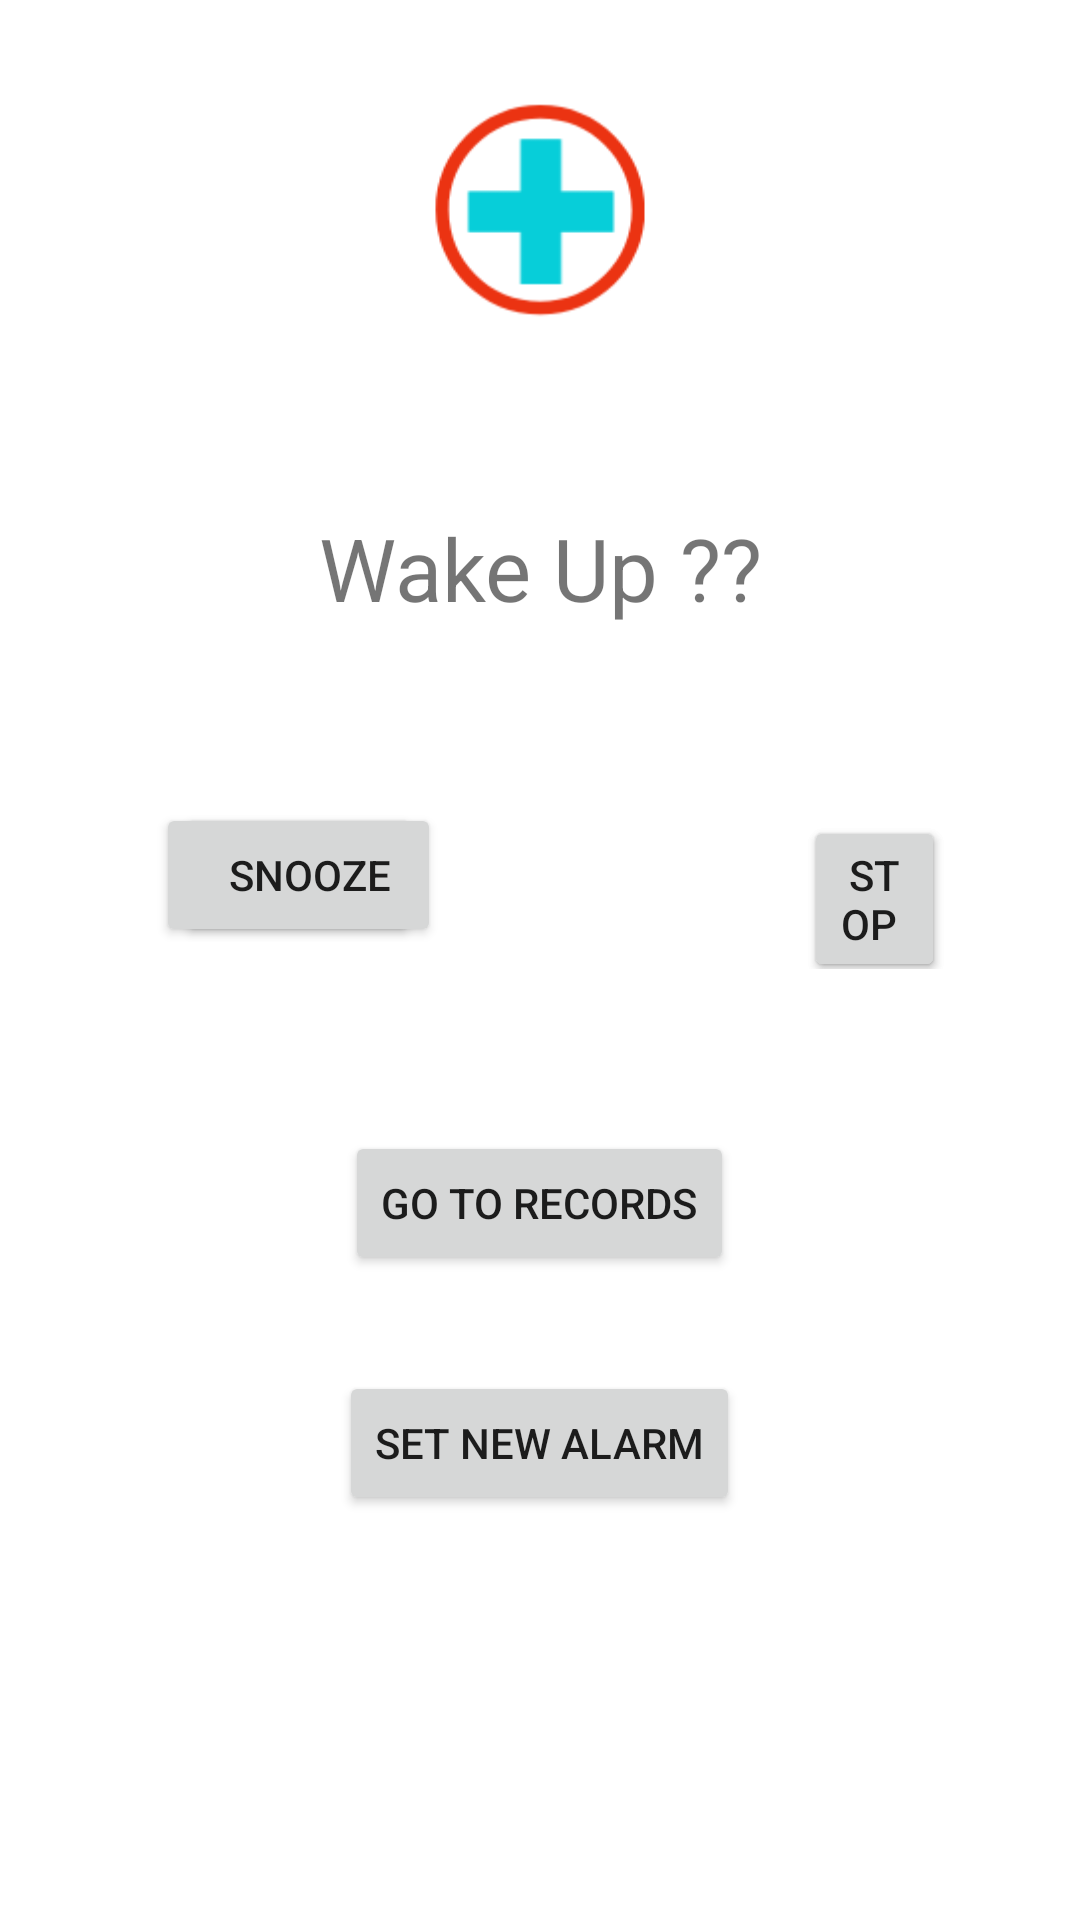

Produce the Android XML layout that renders to this screen, including the resource entries it uses.
<!-- AndroidManifest.xml: application theme Theme.Hj -->
<!-- res/layout/activity_snoozestop.xml -->
<?xml version="1.0" encoding="utf-8"?>
<ScrollView xmlns:android="http://schemas.android.com/apk/res/android"
    xmlns:app="http://schemas.android.com/apk/res-auto"
    xmlns:tools="http://schemas.android.com/tools"
    android:layout_width="match_parent"
    android:layout_height="match_parent"
    tools:context=".snoozestop">
<LinearLayout
    android:layout_width="match_parent"
    android:layout_height="wrap_content"
    android:orientation="vertical">

        <ImageView
            android:layout_width="136dp"
            android:layout_height="141dp"
            android:layout_gravity="center"
            android:src="@drawable/logo" />

        <TextView
            android:layout_width="match_parent"
            android:layout_height="wrap_content"
            android:layout_marginTop="29dp"
            android:text="Wake Up ??"
            android:textSize="29dp"
            android:layout_gravity="center"
            android:gravity="center"/>
    <TextView
        android:id="@+id/statussleep1"
        android:layout_width="0dp"
        android:layout_height="0dp"
        android:layout_gravity="center"
        android:gravity="center"
        android:text="Starting Time"
        android:textSize="34dp"
        app:layout_constraintBottom_toTopOf="@+id/yeswater"
        app:layout_constraintEnd_toStartOf="@+id/yeswater"
        app:layout_constraintHorizontal_bias="0.0"
        app:layout_constraintStart_toStartOf="parent"
        app:layout_constraintTop_toTopOf="parent"
        app:layout_constraintVertical_bias="0.519" />

    <EditText
        android:id="@+id/datesleep1"
        android:layout_width="0dp"
        android:layout_height="0dp"
        android:textSize="34dp"
        app:layout_constraintBottom_toBottomOf="parent"
        app:layout_constraintEnd_toStartOf="@+id/startime1"
        app:layout_constraintHorizontal_bias="0.5"
        app:layout_constraintStart_toEndOf="@+id/waterglass"
        app:layout_constraintTop_toTopOf="parent"
        app:layout_constraintVertical_bias="0.128" />
    <LinearLayout
        android:layout_width="match_parent"
        android:layout_height="wrap_content"
        android:orientation="horizontal"
        android:layout_marginTop="59dp">
<RelativeLayout
    android:layout_width="wrap_content"
    android:layout_height="wrap_content">

    <Button
        android:id="@+id/snooze2"
        android:layout_width="wrap_content"
        android:layout_height="wrap_content"
        android:layout_marginLeft="52dp"

        android:text="snooze"
        />
    <Button
        android:id="@+id/snooze"
        android:layout_width="wrap_content"
        android:layout_height="wrap_content"
        android:layout_marginLeft="59dp"

        android:text="snooze"
        />
</RelativeLayout>
        <RelativeLayout
            android:layout_width="wrap_content"
            android:layout_height="wrap_content">
            <Button
                android:id="@+id/stopsleep2"
                android:layout_width="wrap_content"
                android:layout_height="wrap_content"
                android:layout_marginRight="45dp"
                android:layout_marginLeft="121dp"

                android:text="stop " />
        <Button
            android:id="@+id/stopsleep"
            android:layout_width="wrap_content"
            android:layout_height="wrap_content"
            android:layout_marginRight="45dp"
            android:layout_marginLeft="121dp"

            android:text="stop " />

        </RelativeLayout>
    </LinearLayout>

    <Button
        android:layout_width="wrap_content"
        android:layout_height="wrap_content"
        android:layout_gravity="center"
        android:layout_marginTop="54dp"
        android:text="go to records"
        android:id="@+id/gotorecordsleep"/>
    <Button
        android:layout_width="wrap_content"
        android:layout_height="wrap_content"
        android:layout_gravity="center"
        android:layout_marginTop="32dp"
        android:text="set new alarm"
        android:id="@+id/setnewalarmsleep"/>
    <TextView
        android:layout_width="match_parent"
        android:layout_height="wrap_content"
        android:id="@+id/ringtone22"
        android:layout_marginTop="29dp"
        android:text="  "
        android:textSize="29dp"
        android:layout_gravity="center"
        android:gravity="center"/>
</LinearLayout>
</ScrollView>
<!-- resources referenced by this layout -->
<resources>
  <!-- drawable logo: png bitmap (drawable-v24, 4627 bytes) -->
  <style name="Theme.Hj" parent="Theme.MaterialComponents.DayNight.NoActionBar">
          
          <item name="colorPrimary">#F8078C</item>
          <item name="colorPrimaryVariant">@color/purple_700</item>
          <item name="colorOnPrimary">@color/white</item>
          
          <item name="colorSecondary">@color/teal_200</item>
          <item name="colorSecondaryVariant">@color/teal_700</item>
          <item name="colorOnSecondary">@color/black</item>
          
          <item name="android:statusBarColor" tools:targetApi="l">?attr/colorPrimaryVariant</item>
          
      </style>
  <!-- not gathered from this repository: default colours our renderer supplied (Android Studio template values) -->
  <color name="purple_700">#FF3700B3</color>
  <color name="teal_200">#FF03DAC5</color>
  <color name="teal_700">#FF018786</color>
  <color name="black">#FF000000</color>
  <color name="white">#FFFFFFFF</color>
</resources>
